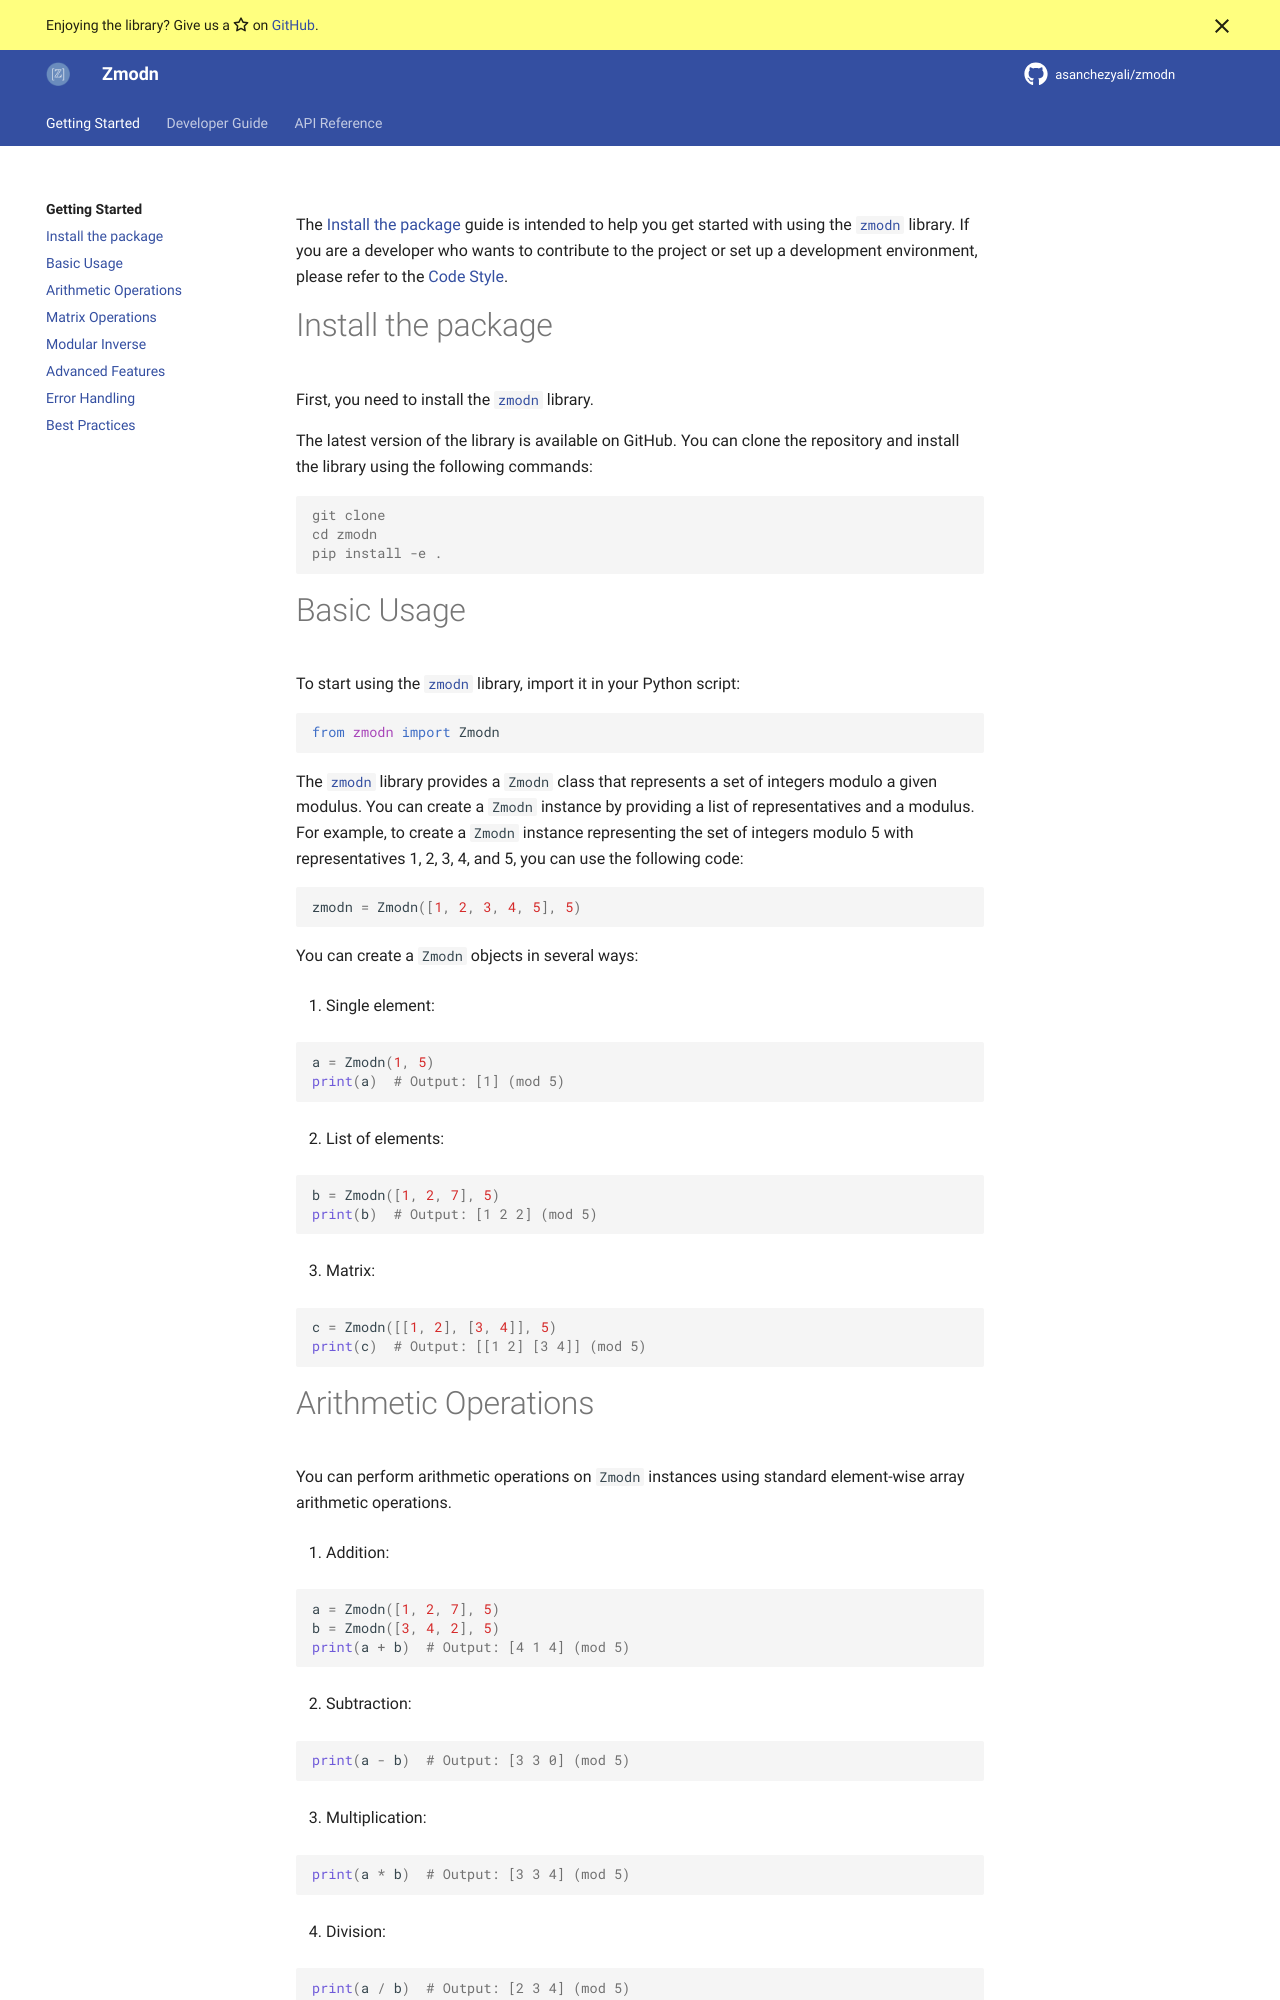

repository: asanchezyali/Zmodn · page: getting-started.html · generator: sphinx

The :doc:`getting-started` guide is intended to help you get started with using the :obj:`zmodn` library. If you are a developer who wants to contribute to the project or set up a development environment, please refer to the :doc:`developer-guide`.

Install the package
-------------------

First, you need to install the :obj:`zmodn` library.

The latest version of the library is available on GitHub. You can clone the repository and install the library using the
following commands:

.. code-block:: console

    git clone
    cd zmodn
    pip install -e .

Basic Usage
-----------
To start using the :obj:`zmodn` library, import it in your Python script:

.. code-block:: python

    from zmodn import Zmodn

The :obj:`zmodn` library provides a :obj:`Zmodn` class that represents a set of integers modulo a given modulus. You can
create a :obj:`Zmodn` instance by providing a list of representatives and a modulus. For example, to create a
:obj:`Zmodn` instance representing the set of integers modulo 5 with representatives 1, 2, 3, 4, and 5, you can use the
following code:

.. code-block:: python

    zmodn = Zmodn([1, 2, 3, 4, 5], 5)

You can create a :obj:`Zmodn` objects in several ways:

1. Single element:

.. code-block:: python

    a = Zmodn(1, 5)
    print(a)  # Output: [1] (mod 5)

2. List of elements:

.. code-block:: python

    b = Zmodn([1, 2, 7], 5)
    print(b)  # Output: [1 2 2] (mod 5)

3. Matrix:

.. code-block:: python

    c = Zmodn([[1, 2], [3, 4]], 5)
    print(c)  # Output: [[1 2] [3 4]] (mod 5)
